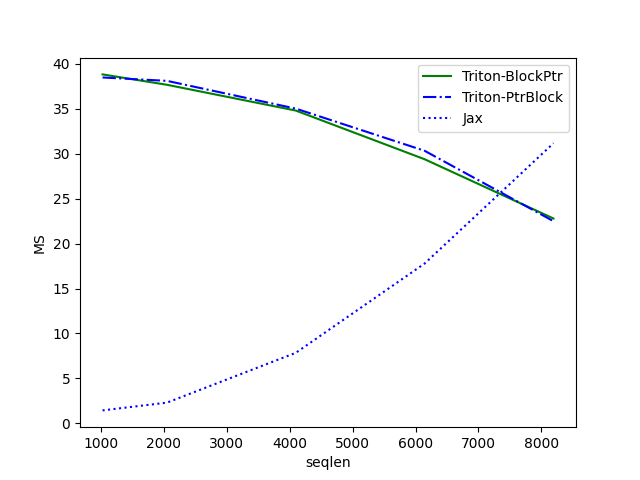

Source data for this figure (header and first rows):
seqlen, Triton-BlockPtr, Triton-PtrBlock, Jax
1024, 38.83, 38.49, 1.432
2048, 37.68, 38.12, 2.296
4096, 34.81, 35.03, 7.843
6144, 29.39, 30.33, 17.78
8192, 22.79, 22.5, 31.17
